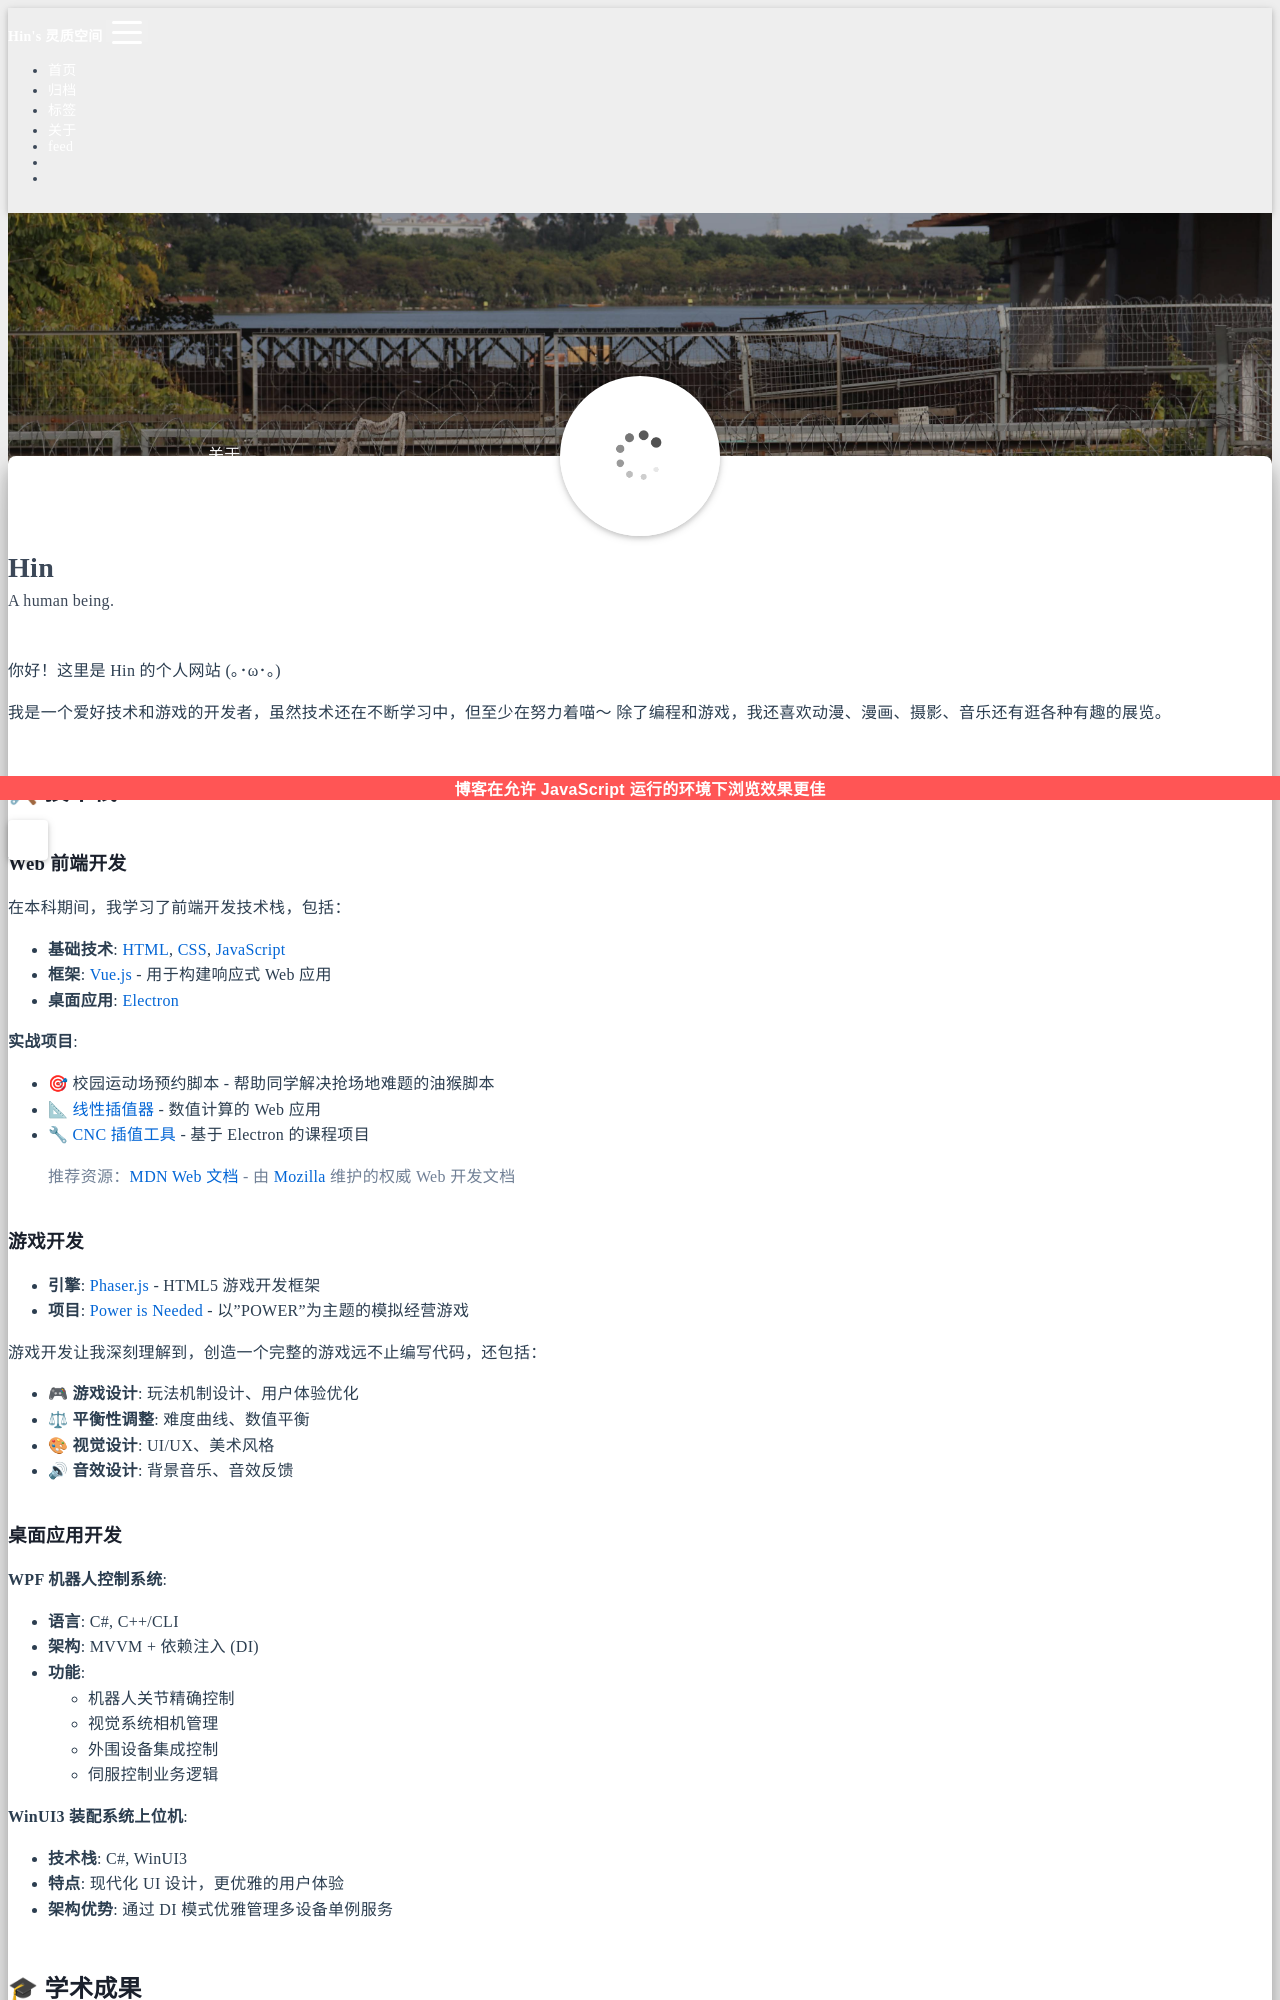

repository: worranhin/worranhin.github.io · page: about/index.html · generator: jekyll

---
title: 关于
layout: about
date: 2023-04-08 22:14:28
---

你好！这里是 Hin 的个人网站 (｡･ω･｡)

我是一个爱好技术和游戏的开发者，虽然技术还在不断学习中，但至少在努力着喵～ 除了编程和游戏，我还喜欢动漫、漫画、摄影、音乐还有逛各种有趣的展览。

## 🛠 技术栈

### Web 前端开发

在本科期间，我学习了前端开发技术栈，包括：
- **基础技术**: [HTML](https://developer.mozilla.org/zh-CN/docs/Web/HTML), [CSS](https://developer.mozilla.org/zh-CN/docs/Web/CSS), [JavaScript](https://developer.mozilla.org/zh-CN/docs/Web/JavaScript/Guide/Introduction)
- **框架**: [Vue.js](https://cn.vuejs.org/) - 用于构建响应式 Web 应用
- **桌面应用**: [Electron](https://www.electronjs.org/zh/)

**实战项目**:
- 🎯 校园运动场预约脚本 - 帮助同学解决抢场地难题的油猴脚本
- 📐 [线性插值器](https://github.com/worranhin/linear-interpolator) - 数值计算的 Web 应用
- 🔧 [CNC 插值工具](https://github.com/worranhin/CNC-interpolation) - 基于 Electron 的课程项目

> 推荐资源：[MDN Web 文档](https://developer.mozilla.org/zh-CN/) - 由 [Mozilla](https://www.mozilla.org/zh-CN/) 维护的权威 Web 开发文档
